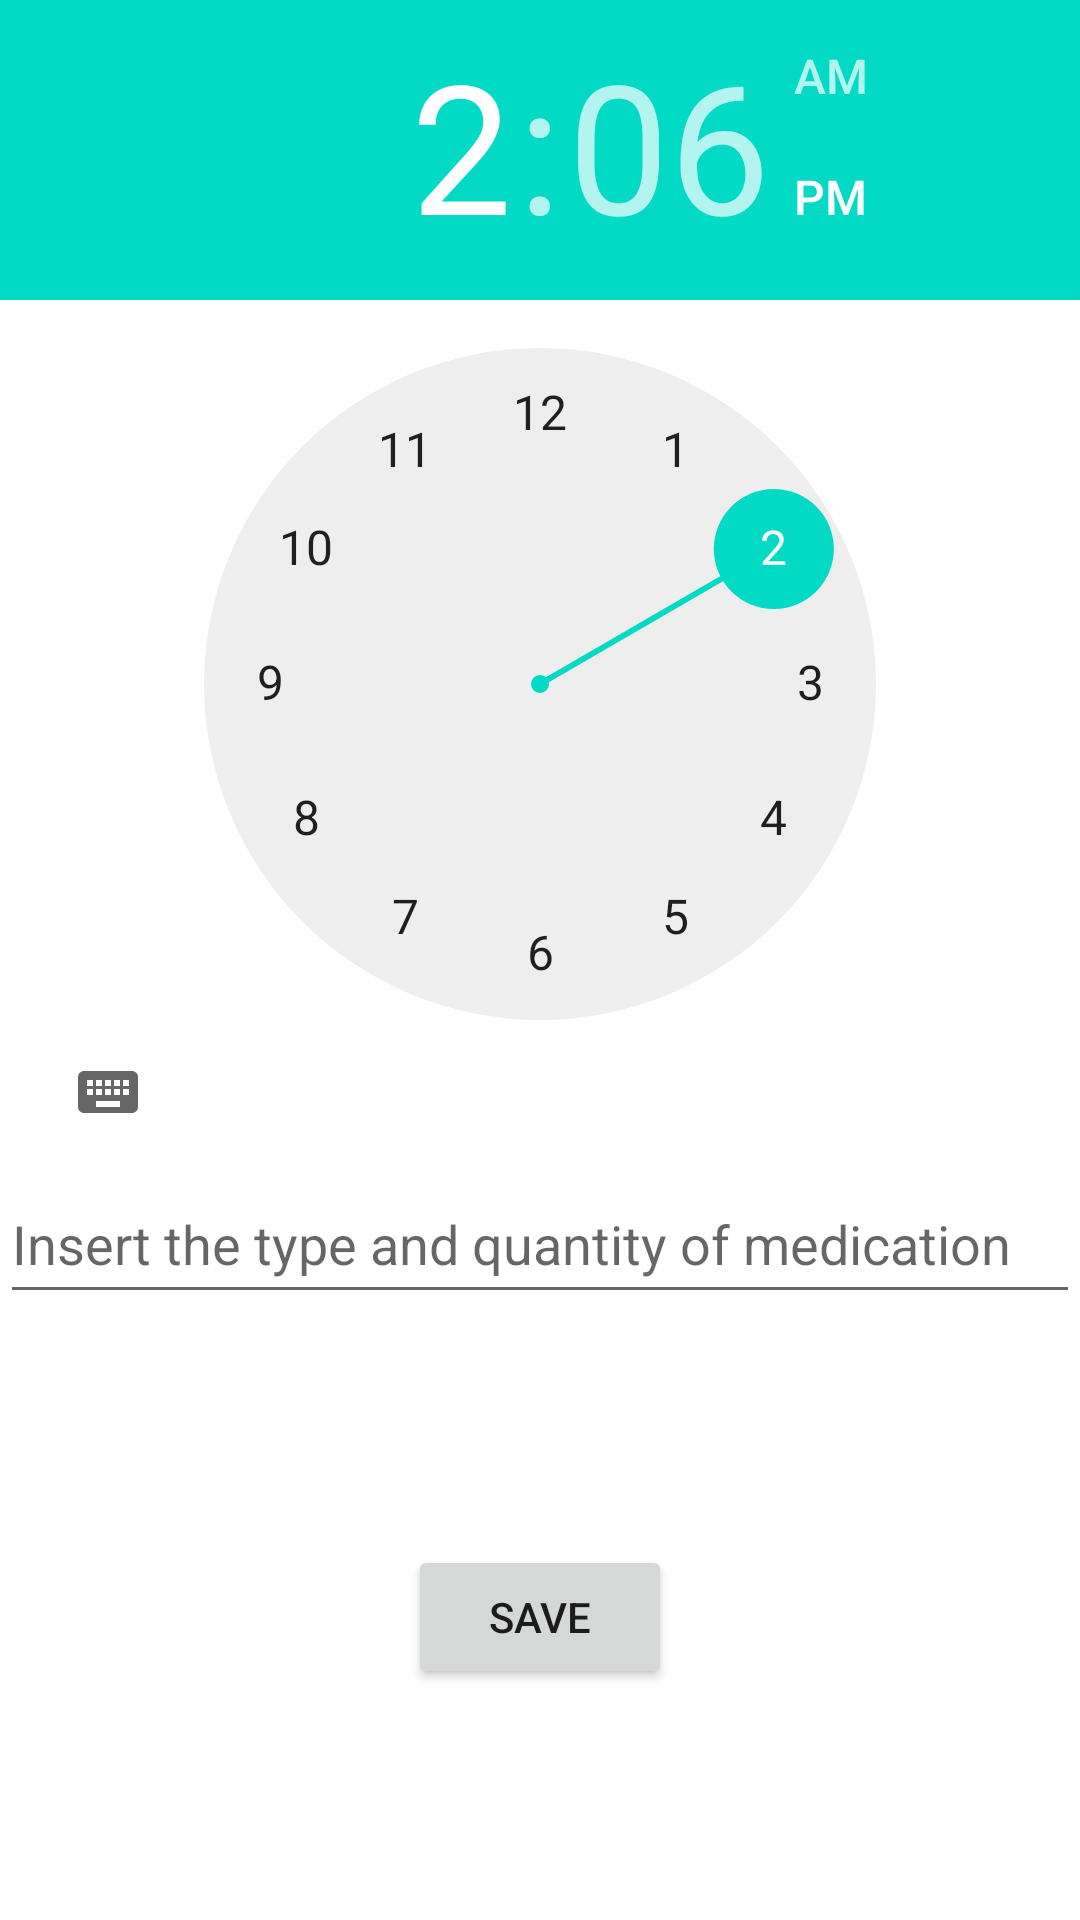

Write the Android layout XML for this screen, with the resource values it uses.
<!-- AndroidManifest.xml: application theme Theme.MaterialComponents.Light.NoActionBar -->
<!-- res/layout/newalertactivitylayout.xml -->
<?xml version="1.0" encoding="utf-8"?>
<android.support.constraint.ConstraintLayout xmlns:android="http://schemas.android.com/apk/res/android"
    xmlns:app="http://schemas.android.com/apk/res-auto"
    xmlns:tools="http://schemas.android.com/tools"
    android:layout_width="match_parent"
    android:layout_height="match_parent"
    tools:context=".newalertactivty"


    >

    <EditText
        android:id="@+id/editTextTextPersonName2"
        android:layout_width="match_parent"
        android:layout_height="50dp"
        android:ems="10"
        android:inputType="textPersonName"
        android:hint="Insert the type and quantity of medication"
        tools:layout_editor_absoluteX="94dp"
        app:layout_constraintTop_toBottomOf="@id/time_picker"
        tools:layout_editor_absoluteY="423dp" />


    <TimePicker
        android:layout_width="wrap_content"
        android:layout_height="wrap_content"
        app:layout_constraintTop_toTopOf="parent"
        android:id="@+id/time_picker"
        app:layout_constraintLeft_toLeftOf="parent"
        app:layout_constraintRight_toRightOf="parent"></TimePicker>

    <Button
        android:id="@+id/button2"
        android:layout_width="wrap_content"
        android:layout_height="wrap_content"
        android:onClick="savealert"
        android:text="save"
        app:layout_constraintTop_toBottomOf="@id/editTextTextPersonName2"
        app:layout_constraintBottom_toBottomOf="parent"
        app:layout_constraintLeft_toLeftOf="parent"
        app:layout_constraintRight_toRightOf="parent"
        ></Button>
</android.support.constraint.ConstraintLayout>
<!-- resources referenced by this layout -->
<resources>

</resources>
